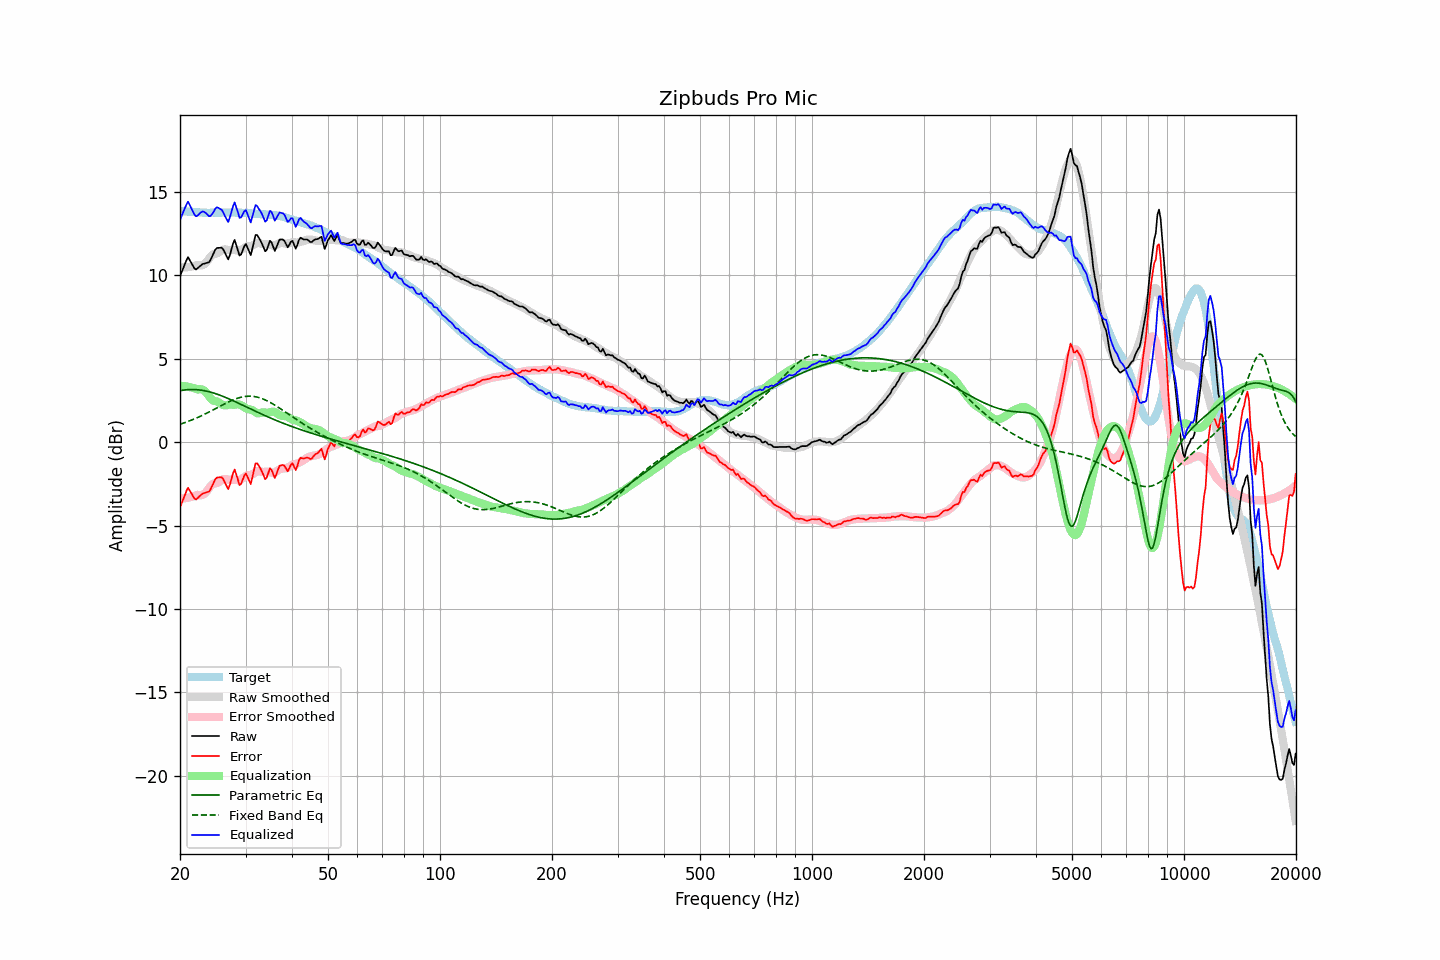

Source data for this figure (header and first rows):
frequency, raw, error, smoothed, error_smoothed, equalization, parametric_eq, fixed_band_eq, equalized_raw, equalized_smoothed, target
20.00, 9.96, -3.92, 10.50, -3.38, 3.38, 3.09, 1.08, 13.33, 13.88, 13.87
20.20, 10.20, -3.67, 10.49, -3.38, 3.38, 3.11, 1.11, 13.57, 13.86, 13.86
20.40, 10.43, -3.42, 10.49, -3.37, 3.37, 3.12, 1.14, 13.80, 13.85, 13.85
20.61, 10.66, -3.19, 10.49, -3.36, 3.36, 3.13, 1.17, 14.02, 13.84, 13.85
20.81, 10.91, -2.92, 10.49, -3.35, 3.35, 3.14, 1.21, 14.25, 13.84, 13.83
21.02, 11.10, -2.73, 10.50, -3.33, 3.33, 3.15, 1.25, 14.42, 13.83, 13.83
21.23, 10.93, -2.89, 10.51, -3.31, 3.31, 3.16, 1.28, 14.23, 13.82, 13.82
21.44, 10.76, -3.06, 10.53, -3.29, 3.29, 3.16, 1.32, 14.05, 13.81, 13.83
21.66, 10.60, -3.22, 10.55, -3.26, 3.26, 3.16, 1.36, 13.86, 13.81, 13.82
21.87, 10.42, -3.38, 10.57, -3.23, 3.23, 3.16, 1.40, 13.65, 13.80, 13.80
22.09, 10.36, -3.44, 10.60, -3.19, 3.19, 3.15, 1.44, 13.55, 13.79, 13.79
22.31, 10.44, -3.36, 10.63, -3.16, 3.16, 3.15, 1.48, 13.59, 13.79, 13.79
22.54, 10.52, -3.26, 10.61, -3.17, 3.17, 3.14, 1.53, 13.70, 13.78, 13.78
22.76, 10.61, -3.17, 10.60, -3.17, 3.17, 3.12, 1.57, 13.78, 13.78, 13.78
22.99, 10.69, -3.08, 10.62, -3.15, 3.15, 3.11, 1.62, 13.84, 13.77, 13.77
23.22, 10.71, -3.05, 10.66, -3.11, 3.11, 3.09, 1.66, 13.81, 13.77, 13.76
23.45, 10.74, -3.03, 10.75, -3.02, 3.02, 3.07, 1.71, 13.76, 13.77, 13.77
23.69, 10.76, -2.99, 10.87, -2.90, 2.90, 3.05, 1.76, 13.66, 13.76, 13.76
23.92, 10.79, -2.97, 11.00, -2.76, 2.76, 3.03, 1.81, 13.55, 13.76, 13.75
24.16, 10.94, -2.82, 11.13, -2.63, 2.63, 3.00, 1.86, 13.57, 13.76, 13.76
24.40, 11.15, -2.62, 11.22, -2.54, 2.54, 2.98, 1.91, 13.69, 13.76, 13.77
24.65, 11.34, -2.43, 11.28, -2.48, 2.48, 2.95, 1.96, 13.83, 13.76, 13.77
24.89, 11.56, -2.21, 11.31, -2.46, 2.46, 2.92, 2.01, 14.02, 13.76, 13.77
25.14, 11.65, -2.12, 11.33, -2.44, 2.44, 2.88, 2.06, 14.09, 13.77, 13.77
25.39, 11.66, -2.11, 11.37, -2.40, 2.40, 2.85, 2.11, 14.05, 13.77, 13.76
25.65, 11.66, -2.11, 11.43, -2.33, 2.33, 2.81, 2.16, 13.99, 13.77, 13.76
25.91, 11.67, -2.10, 11.51, -2.26, 2.26, 2.78, 2.21, 13.93, 13.77, 13.77
26.16, 11.54, -2.24, 11.55, -2.22, 2.22, 2.74, 2.26, 13.76, 13.77, 13.78
26.43, 11.35, -2.43, 11.57, -2.21, 2.21, 2.70, 2.31, 13.55, 13.77, 13.78
26.69, 11.16, -2.62, 11.55, -2.22, 2.22, 2.66, 2.36, 13.37, 13.77, 13.77
26.96, 10.96, -2.81, 11.52, -2.25, 2.25, 2.62, 2.41, 13.20, 13.77, 13.77
27.23, 11.21, -2.56, 11.51, -2.26, 2.26, 2.58, 2.45, 13.47, 13.77, 13.77
27.50, 11.56, -2.20, 11.51, -2.26, 2.26, 2.53, 2.50, 13.82, 13.77, 13.77
27.77, 11.92, -1.86, 11.53, -2.24, 2.24, 2.49, 2.54, 14.16, 13.77, 13.77
28.05, 12.13, -1.64, 11.52, -2.25, 2.25, 2.44, 2.58, 14.38, 13.77, 13.77
28.33, 11.82, -1.94, 11.51, -2.26, 2.26, 2.40, 2.61, 14.08, 13.77, 13.76
28.62, 11.52, -2.24, 11.49, -2.28, 2.28, 2.35, 2.64, 13.80, 13.77, 13.76
28.90, 11.20, -2.57, 11.50, -2.26, 2.26, 2.31, 2.67, 13.46, 13.76, 13.76
29.19, 11.26, -2.50, 11.54, -2.22, 2.22, 2.26, 2.70, 13.48, 13.76, 13.76
29.48, 11.51, -2.25, 11.60, -2.16, 2.16, 2.22, 2.72, 13.67, 13.76, 13.76
29.78, 11.75, -2.00, 11.66, -2.09, 2.09, 2.17, 2.74, 13.85, 13.75, 13.75
30.08, 11.88, -1.88, 11.71, -2.04, 2.04, 2.13, 2.75, 13.92, 13.75, 13.76
30.38, 11.67, -2.08, 11.74, -2.00, 2.00, 2.08, 2.76, 13.67, 13.74, 13.75
30.68, 11.44, -2.30, 11.76, -1.97, 1.97, 2.03, 2.76, 13.41, 13.73, 13.73
30.99, 11.22, -2.51, 11.77, -1.96, 1.96, 1.99, 2.76, 13.17, 13.72, 13.73
31.30, 11.60, -2.11, 11.79, -1.93, 1.93, 1.94, 2.75, 13.53, 13.72, 13.71
31.61, 12.02, -1.69, 11.85, -1.86, 1.86, 1.90, 2.74, 13.89, 13.71, 13.71
31.93, 12.43, -1.27, 11.91, -1.79, 1.79, 1.85, 2.73, 14.22, 13.70, 13.70
32.24, 12.42, -1.27, 11.96, -1.74, 1.74, 1.81, 2.71, 14.16, 13.69, 13.69
32.57, 12.27, -1.41, 11.96, -1.73, 1.73, 1.76, 2.68, 14.00, 13.69, 13.68
32.89, 12.10, -1.57, 11.93, -1.75, 1.75, 1.72, 2.65, 13.86, 13.68, 13.67
33.22, 11.90, -1.76, 11.89, -1.78, 1.78, 1.67, 2.62, 13.68, 13.67, 13.67
33.55, 11.67, -1.99, 11.88, -1.79, 1.79, 1.63, 2.58, 13.46, 13.67, 13.66
33.89, 11.45, -2.22, 11.88, -1.78, 1.78, 1.59, 2.54, 13.22, 13.66, 13.67
34.23, 11.54, -2.11, 11.88, -1.77, 1.77, 1.55, 2.49, 13.32, 13.65, 13.65
34.57, 11.82, -1.83, 11.87, -1.77, 1.77, 1.50, 2.44, 13.59, 13.65, 13.64
34.92, 12.08, -1.56, 11.84, -1.80, 1.80, 1.46, 2.39, 13.88, 13.64, 13.64
35.27, 11.97, -1.67, 11.81, -1.83, 1.83, 1.42, 2.34, 13.79, 13.63, 13.64
35.62, 11.72, -1.91, 11.78, -1.84, 1.84, 1.38, 2.28, 13.55, 13.62, 13.62
35.97, 11.47, -2.15, 11.80, -1.81, 1.81, 1.34, 2.22, 13.28, 13.61, 13.62
... 635 more rows
